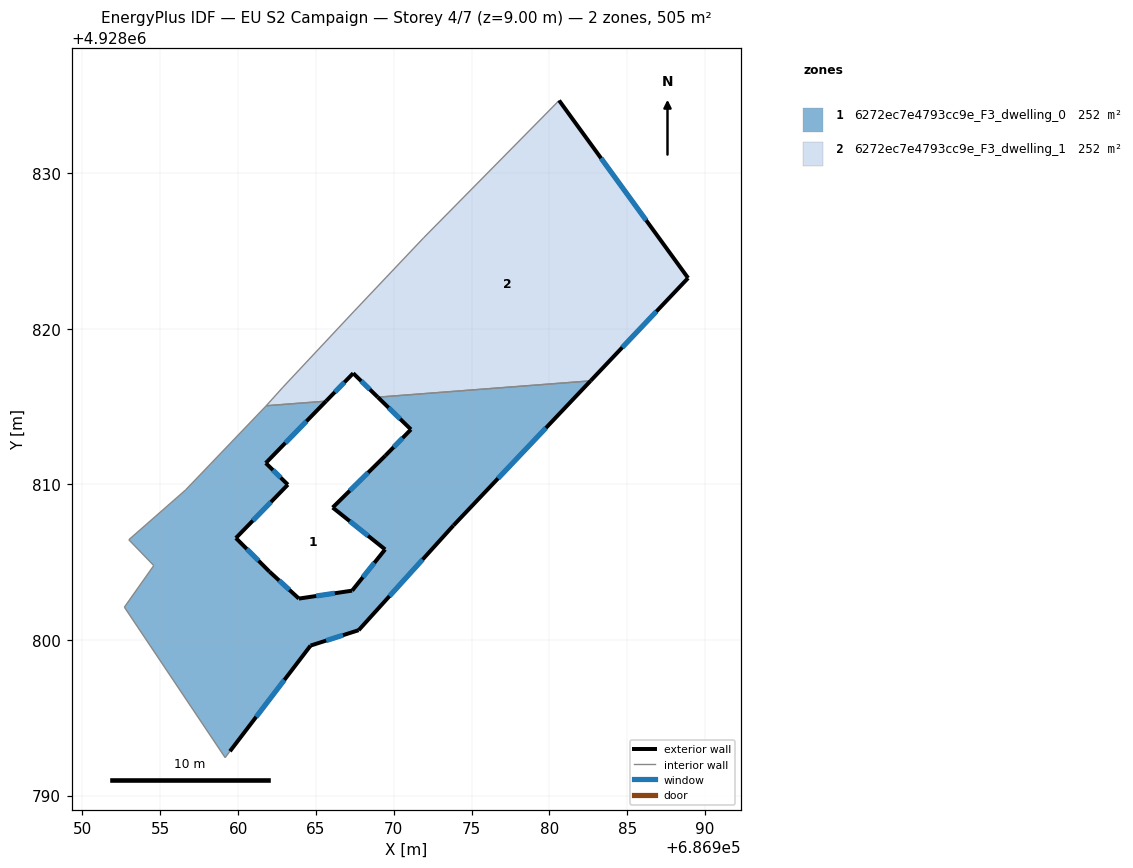
=== STOREY PLAN SPEC (per zone: floor XY polygon, exterior-wall plan segments, windows/doors) ===
zone 1: 6272ec7e4793cc9e_F3_dwelling_0  (252.5 m²)
  floor: (686982.65, 4928816.64) (686973.84, 4928807.35) (686967.75, 4928800.62) (686964.66, 4928799.63) (686959.48, 4928792.84) (686959.17, 4928792.43) (686952.69, 4928802.10) (686954.58, 4928804.78) (686952.98, 4928806.44) (686956.63, 4928809.63) (686961.78, 4928815.01) (686961.81, 4928815.05) (686965.65, 4928815.34) (686961.78, 4928811.37) (686963.20, 4928809.97) (686959.86, 4928806.54) (686962.02, 4928804.38) (686963.91, 4928802.66) (686967.33, 4928803.17) (686969.45, 4928805.82) (686966.08, 4928808.50) (686969.46, 4928811.83) (686971.11, 4928813.52) (686968.98, 4928815.60)
  exterior wall: (686959.48, 4928792.84) – (686964.66, 4928799.63)  [8.5 m]
    window: (686961.16, 4928795.05) – (686962.97, 4928797.43)  [3.1 m²]
  exterior wall: (686961.78, 4928811.37) – (686965.65, 4928815.34)  [5.6 m]
    window: (686963.04, 4928812.66) – (686964.39, 4928814.05)  [2.0 m²]
  exterior wall: (686963.20, 4928809.97) – (686961.78, 4928811.37)  [2.0 m]
    window: (686962.74, 4928810.43) – (686962.24, 4928810.91)  [0.7 m²]
  exterior wall: (686959.86, 4928806.54) – (686963.20, 4928809.97)  [4.8 m]
    window: (686960.94, 4928807.66) – (686962.11, 4928808.86)  [1.8 m²]
  exterior wall: (686962.02, 4928804.38) – (686959.86, 4928806.54)  [3.1 m]
    window: (686961.31, 4928805.09) – (686960.56, 4928805.84)  [1.1 m²]
  exterior wall: (686963.91, 4928802.66) – (686962.02, 4928804.38)  [2.6 m]
    window: (686963.29, 4928803.22) – (686962.63, 4928803.82)  [0.9 m²]
  exterior wall: (686967.33, 4928803.17) – (686963.91, 4928802.66)  [3.5 m]
    window: (686966.21, 4928803.00) – (686965.02, 4928802.82)  [1.3 m²]
  exterior wall: (686969.45, 4928805.82) – (686967.33, 4928803.17)  [3.4 m]
    window: (686968.76, 4928804.95) – (686968.02, 4928804.03)  [1.2 m²]
  exterior wall: (686966.08, 4928808.50) – (686969.45, 4928805.82)  [4.3 m]
    window: (686967.17, 4928807.63) – (686968.35, 4928806.69)  [1.6 m²]
  exterior wall: (686969.46, 4928811.83) – (686966.08, 4928808.50)  [4.7 m]
    window: (686968.36, 4928810.75) – (686967.18, 4928809.59)  [1.7 m²]
  exterior wall: (686971.11, 4928813.52) – (686969.46, 4928811.83)  [2.4 m]
    window: (686970.57, 4928812.97) – (686969.99, 4928812.38)  [0.9 m²]
  exterior wall: (686968.98, 4928815.60) – (686971.11, 4928813.52)  [3.0 m]
    window: (686969.67, 4928814.92) – (686970.41, 4928814.20)  [1.1 m²]
  exterior wall: (686973.84, 4928807.35) – (686982.65, 4928816.64)  [12.8 m]
    window: (686976.70, 4928810.38) – (686979.78, 4928813.62)  [4.7 m²]
  exterior wall: (686967.75, 4928800.62) – (686973.84, 4928807.35)  [9.1 m]
    window: (686969.73, 4928802.81) – (686971.86, 4928805.17)  [3.3 m²]
  exterior wall: (686964.66, 4928799.63) – (686967.75, 4928800.62)  [3.2 m]
    window: (686965.66, 4928799.96) – (686966.74, 4928800.30)  [1.2 m²]
  interior walls: 9
zone 2: 6272ec7e4793cc9e_F3_dwelling_1  (252.5 m²)
  floor: (686980.63, 4928834.66) (686988.92, 4928823.25) (686982.65, 4928816.64) (686968.98, 4928815.60) (686967.40, 4928817.13) (686965.65, 4928815.34) (686961.81, 4928815.05) (686962.88, 4928816.23) (686967.46, 4928821.12) (686971.92, 4928825.83)
  exterior wall: (686965.65, 4928815.34) – (686967.40, 4928817.13)  [2.5 m]
    window: (686966.22, 4928815.92) – (686966.83, 4928816.55)  [0.9 m²]
  exterior wall: (686988.92, 4928823.25) – (686980.63, 4928834.66)  [14.1 m]
    window: (686986.22, 4928826.96) – (686983.32, 4928830.95)  [5.2 m²]
  exterior wall: (686982.65, 4928816.64) – (686988.92, 4928823.25)  [9.1 m]
    window: (686984.69, 4928818.79) – (686986.88, 4928821.10)  [3.3 m²]
  exterior wall: (686967.40, 4928817.13) – (686968.98, 4928815.60)  [2.2 m]
    window: (686967.91, 4928816.63) – (686968.46, 4928816.10)  [0.8 m²]
  interior walls: 6

=== DERIVED (storey summary) ===
Building: EU S2 Campaign
Storey: 4 of 7  (floor level z = 9.00 m)
Storey gross floor area: 505.0 m²
Zones on this storey: 2
  - 6272ec7e4793cc9e_F3_dwelling_0: floor 252.5 m²; exterior wall 72.9 m (218.6 m²); 15 window(s) 26.7 m²; WWR 12.2%
  - 6272ec7e4793cc9e_F3_dwelling_1: floor 252.5 m²; exterior wall 27.9 m (83.8 m²); 4 window(s) 10.2 m²; WWR 12.2%
Zone adjacency (shared interzone walls):
  - 6272ec7e4793cc9e_F3_dwelling_0 ↔ 6272ec7e4793cc9e_F3_dwelling_1